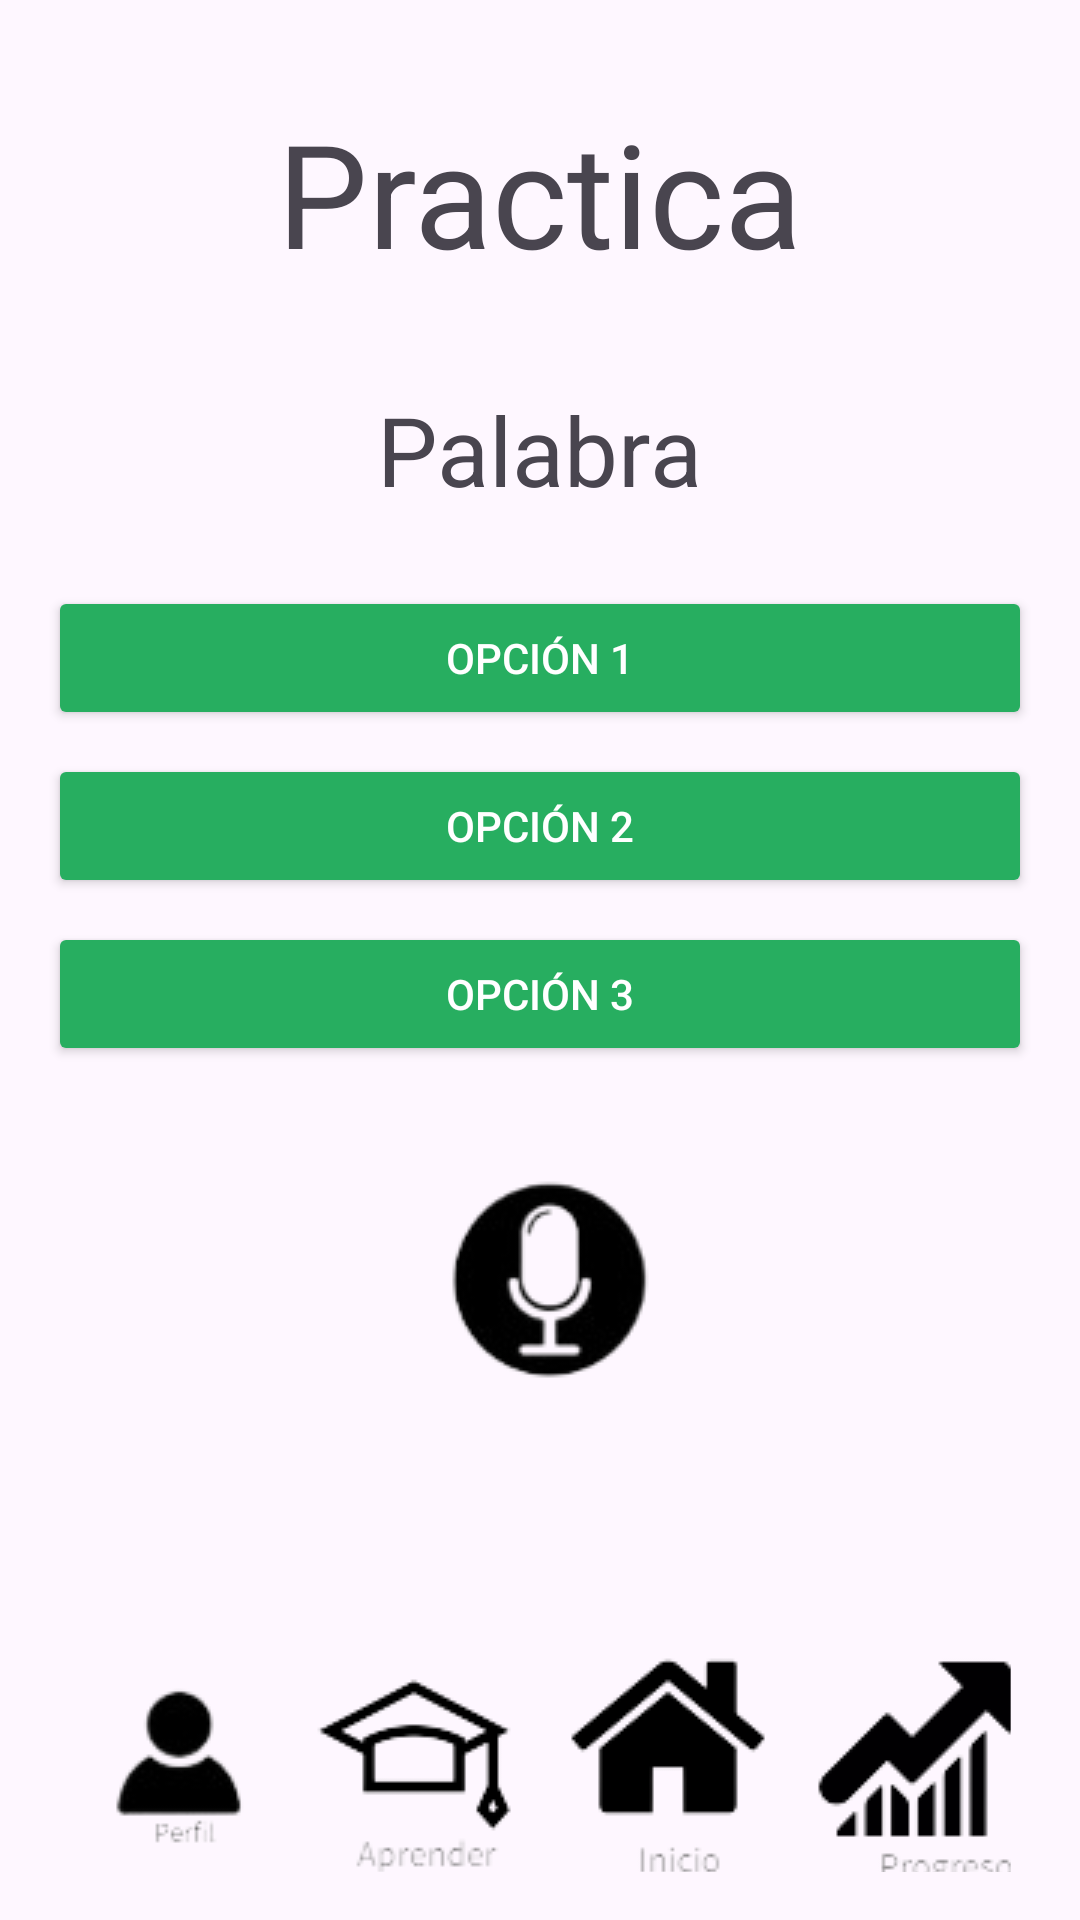

Android layout source for this screen:
<!-- AndroidManifest.xml: application theme Theme.MyProject -->
<!-- res/layout/activity_practice.xml -->
<?xml version="1.0" encoding="utf-8"?>
<RelativeLayout
    xmlns:android="http://schemas.android.com/apk/res/android"
    xmlns:app="http://schemas.android.com/apk/res-auto"
    android:layout_width="match_parent"
    android:layout_height="match_parent"
    android:padding="16dp">

    <TextView
        android:id="@+id/tvCategories"
        android:layout_width="wrap_content"
        android:layout_height="wrap_content"
        android:text="@string/tvPractice"
        android:textSize="48sp"
        android:layout_centerHorizontal="true"
        android:layout_marginTop="16dp"/>


    <TextView
        android:id="@+id/tvWord"
        android:layout_width="wrap_content"
        android:layout_height="wrap_content"
        android:layout_below="@id/tvCategories"
        android:layout_centerHorizontal="true"
        android:layout_marginTop="32dp"
        android:text="@string/tvWord"
        android:textSize="32sp" />

    <LinearLayout
        android:layout_width="match_parent"
        android:layout_height="wrap_content"
        android:layout_below="@id/tvWord"
        android:orientation="vertical"
        android:gravity="center"
        android:layout_marginTop="16dp">
        <Button
            android:layout_width="match_parent"
            android:layout_height="wrap_content"
            android:id="@+id/BtnOp1"
            android:text="@string/btnOp1"
            android:backgroundTint="#27AE60"
            android:layout_marginTop="8dp"
            android:textColor="#FFFFFF" />

        <Button
            android:layout_width="match_parent"
            android:layout_height="wrap_content"
            android:id="@+id/BtnOp2"
            android:text="@string/btnOp2"
            android:backgroundTint="#27AE60"
            android:layout_marginTop="8dp"
            android:textColor="#FFFFFF" />

        <Button
            android:layout_width="match_parent"
            android:layout_height="wrap_content"
            android:id="@+id/BtnOp3"
            android:text="@string/btnOp3"
            android:layout_marginTop="8dp"
            android:backgroundTint="#27AE60"
            android:textColor="#FFFFFF" />
        <ImageButton
            android:id="@+id/btnV"
            android:layout_width="102dp"
            android:layout_height="102dp"
            android:layout_marginTop="20dp"
            android:contentDescription="User"
            android:background="@android:color/transparent"
            android:src="@drawable/voicei"/>
    </LinearLayout>

    <LinearLayout
        android:layout_width="match_parent"
        android:layout_height="wrap_content"
        android:layout_alignParentBottom="true"
        android:orientation="horizontal"
        android:gravity="center"
        android:layout_marginTop="16dp">

        <LinearLayout
            android:layout_width="0dp"
            android:layout_weight="1"
            android:layout_height="wrap_content"
            android:orientation="vertical"
            android:gravity="center">

            <ImageButton
                android:id="@+id/btn1"
                android:layout_width="72dp"
                android:layout_height="72dp"
                android:background="@android:color/transparent"
                android:contentDescription="User"
                android:src="@drawable/useri"/>
        </LinearLayout>

        <LinearLayout
            android:layout_width="0dp"
            android:layout_weight="1"
            android:layout_height="wrap_content"
            android:orientation="vertical"
            android:gravity="center">

            <ImageButton
                android:id="@+id/btn2"
                android:layout_width="72dp"
                android:layout_height="72dp"
                android:contentDescription="learn"
                android:background="@android:color/transparent"
                android:src="@drawable/learn" />
        </LinearLayout>

        <LinearLayout
            android:layout_width="0dp"
            android:layout_weight="1"
            android:layout_height="wrap_content"
            android:orientation="vertical"
            android:gravity="center">

            <ImageButton
                android:id="@+id/btn3"
                android:layout_width="72dp"
                android:layout_height="72dp"
                android:contentDescription="home"
                android:background="@android:color/transparent"
                android:src="@drawable/home" />
        </LinearLayout>

        <LinearLayout
            android:layout_width="0dp"
            android:layout_weight="1"
            android:layout_height="wrap_content"
            android:orientation="vertical"
            android:gravity="center">

            <ImageButton
                android:id="@+id/btn4"
                android:background="@android:color/transparent"
                android:layout_width="68dp"
                android:layout_height="72dp"
                android:contentDescription="Progress"
                android:src="@drawable/progress" />
        </LinearLayout>
    </LinearLayout>
</RelativeLayout>
<!-- resources referenced by this layout -->
<resources>
  <!-- drawable home: png bitmap (drawable, 2356 bytes) -->
  <!-- drawable learn: png bitmap (drawable, 2949 bytes) -->
  <!-- drawable progress: png bitmap (drawable, 3147 bytes) -->
  <!-- drawable useri: png bitmap (drawable, 2892 bytes) -->
  <!-- drawable voicei: png bitmap (drawable, 5881 bytes) -->
  <string name="btnOp1">Opción 1</string>
  <string name="btnOp2">Opción 2</string>
  <string name="btnOp3">Opción 3</string>
  <string name="tvPractice">Practica</string>
  <string name="tvWord">Palabra</string>
  <style name="Theme.MyProject" parent="Base.Theme.MyProject" />
  <style name="Base.Theme.MyProject" parent="Theme.Material3.DayNight.NoActionBar">
          
          
          
          <item name="colorPrimary">@color/btnPrimary</item>
          <item name="colorPrimaryVariant">@color/text</item>
          <item name="colorOnPrimary">@color/btnPrimary</item>
          
          <item name="colorSecondary">@color/bgPrimary</item>
          <item name="colorSecondaryVariant">@color/text</item>
          <item name="colorOnSecondary">@color/bgPrimary</item>
          
          <item name="android:statusBarColor">?attr/colorPrimaryVariant</item>
          
      </style>
  <color name="btnPrimary">#0013C2</color>
  <color name="text">#E2F3F2</color>
  <color name="bgPrimary">#353535 </color>
</resources>
